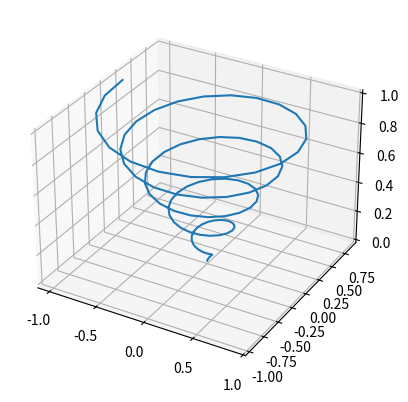

Reproduce this figure in Python.
import numpy as np
import matplotlib.pyplot as plt
from mpl_toolkits.mplot3d import Axes3D

axis = plt.axes(projection = "3d")


Z = np.linspace(0, 1, 100)
X = Z * np.sin(30 * Z)
Y = Z * np.cos(30 * Z)

axis.plot3D(X, Y, Z)
plt.show()